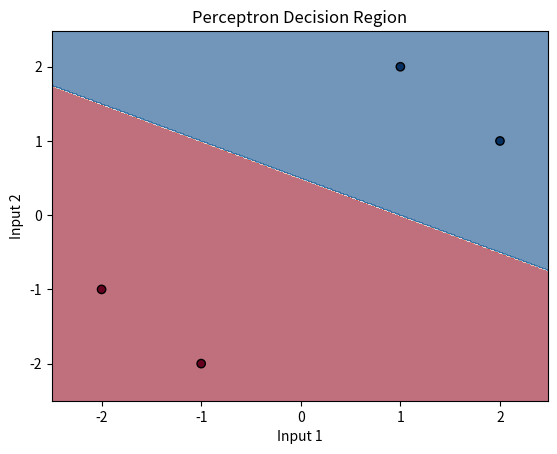

The script that saved this image:
# Perceptron

import numpy as np
import matplotlib.pyplot as plt

class Perceptron:
    def __init__(self, num_inputs):
        self.weights = np.zeros(num_inputs)
        self.bias = 0

    def predict(self, input):
        activation = np.dot(self.weights, input) + self.bias
        return 1 if activation >= 0 else -1

    def train(self, inputs, labels, learning_rate=0.1, num_epochs=10):
        for epoch in range(num_epochs):
            for input, label in zip(inputs, labels):
                prediction = self.predict(input)
                if prediction != label:
                    self.weights += learning_rate * label * input
                    self.bias += learning_rate * label

    def plot_decision_region(self, inputs, labels):
        x_min, x_max = inputs[:, 0].min() - 0.5, inputs[:, 0].max() + 0.5
        y_min, y_max = inputs[:, 1].min() - 0.5, inputs[:, 1].max() + 0.5
        xx, yy = np.meshgrid(np.arange(x_min, x_max, 0.02),
                             np.arange(y_min, y_max, 0.02))
        Z = np.array([self.predict([x1, x2]) for x1, x2 in np.c_[xx.ravel(), yy.ravel()]])
        Z = Z.reshape(xx.shape)
        plt.contourf(xx, yy, Z, cmap=plt.cm.RdBu, alpha=0.6)
        plt.scatter(inputs[:, 0], inputs[:, 1], c=labels, cmap=plt.cm.RdBu, edgecolors='black')

# create some example data
inputs = np.array([[1, 2], [2, 1], [-1, -2], [-2, -1]])
labels = np.array([1, 1, -1, -1])

# create a perceptron with 2 input nodes
perceptron = Perceptron(2)

# train the perceptron on the data
perceptron.train(inputs, labels)

# plot the decision region of the perceptron
perceptron.plot_decision_region(inputs, labels)
plt.title("Perceptron Decision Region")
plt.xlabel("Input 1")
plt.ylabel("Input 2")
plt.show()